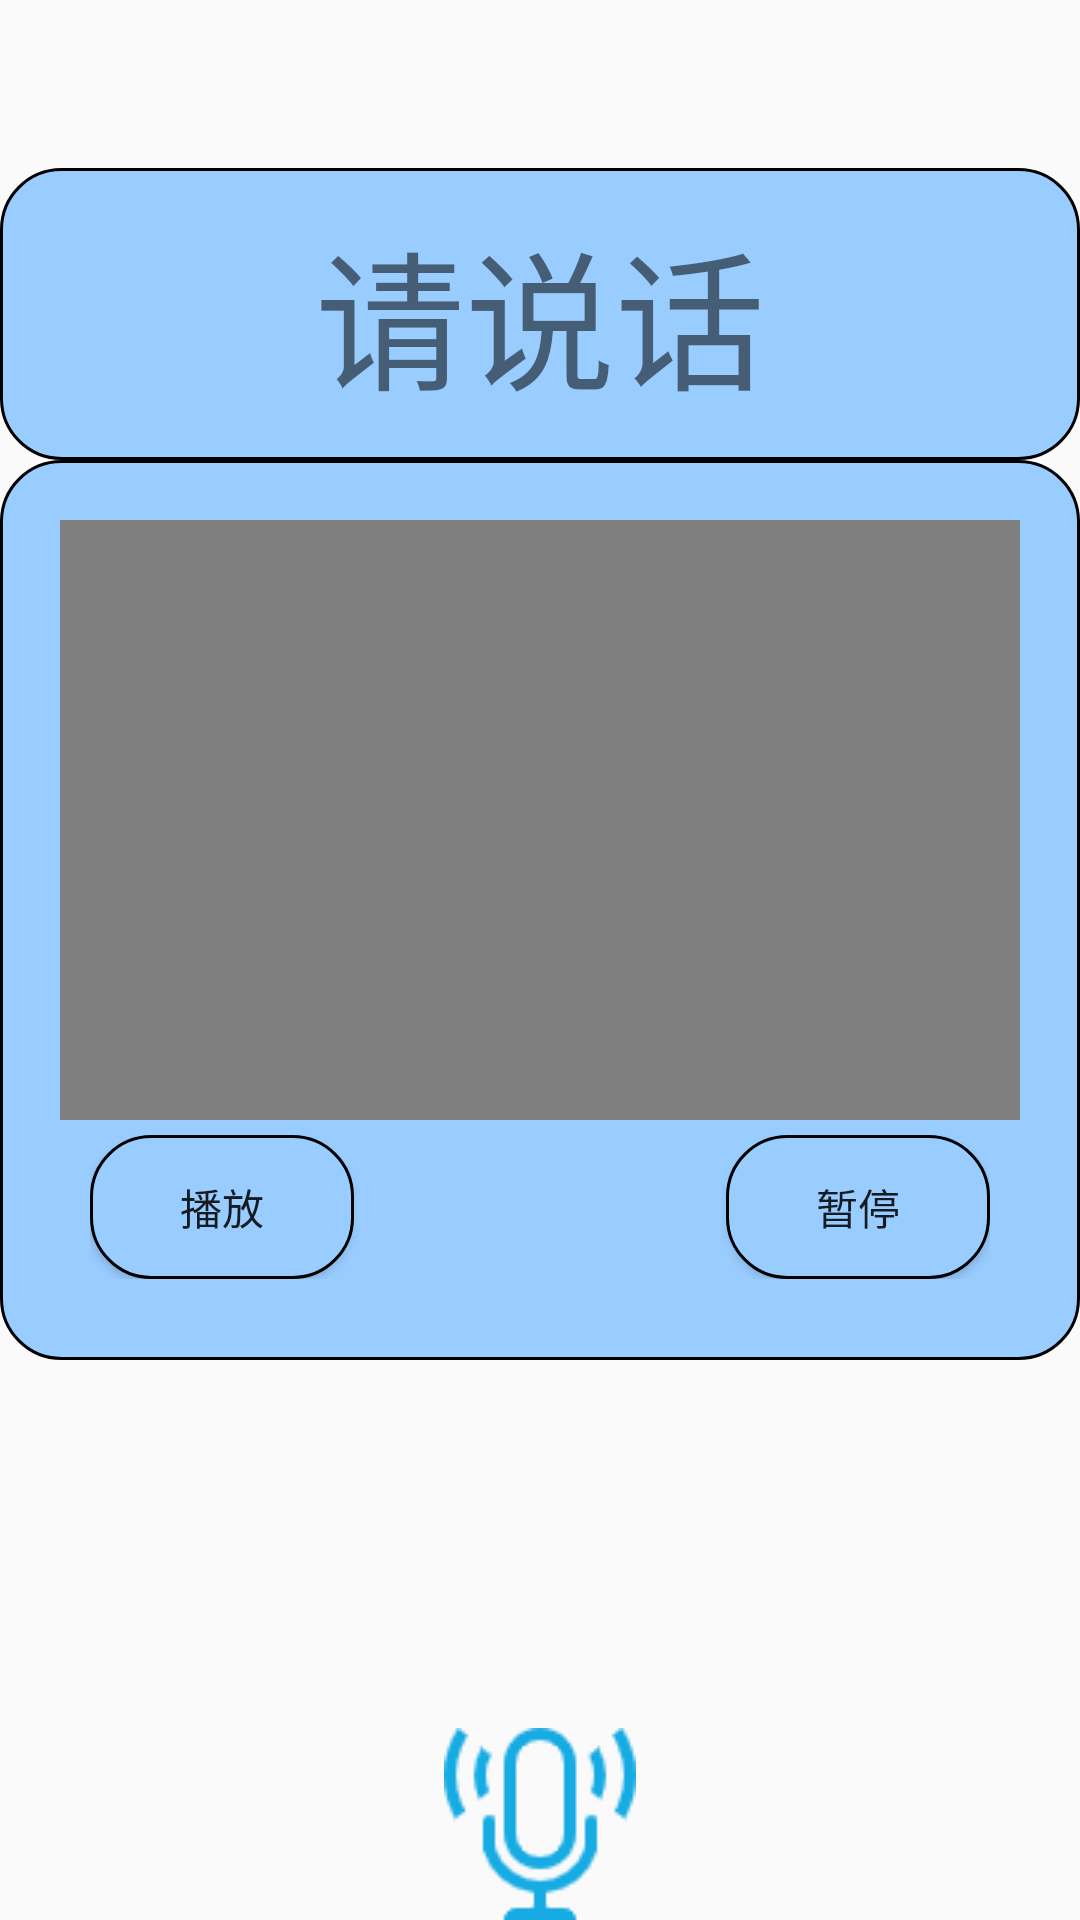

This screen was rendered from an Android layout file. Write that file and the resources it references.
<!-- AndroidManifest.xml: application theme TranslucentTheme -->
<!-- res/layout/activity_voicetra.xml -->
<?xml version="1.0" encoding="utf-8"?>
<LinearLayout xmlns:android="http://schemas.android.com/apk/res/android"
    xmlns:app="http://schemas.android.com/apk/res-auto"
    xmlns:tools="http://schemas.android.com/tools"
    android:layout_width="match_parent"
    android:layout_height="match_parent"
    android:orientation="vertical"
    tools:context=".activity.VoicetraActivity">
    <androidx.appcompat.widget.Toolbar
        android:layout_width="match_parent"
        android:layout_height="wrap_content"
        android:id="@+id/voicestra_toolbar"/>
    <TextView
        android:id="@+id/result"
        android:layout_width="match_parent"
        android:layout_height="0dp"
        android:layout_weight="1"
        android:background="@drawable/shape"
        android:gravity="center"
        android:text="请说话"
        android:textSize="50sp" />
    <LinearLayout
        android:layout_width="match_parent"
        android:layout_height="0dp"
        android:layout_weight="5"
        android:orientation="vertical">
        <LinearLayout
            android:layout_width="match_parent"
            android:layout_height="300dp"
            android:background="@drawable/shape"
            android:orientation="vertical">

            <LinearLayout
                android:layout_width="wrap_content"
                android:layout_height="wrap_content">
                <VideoView
                    android:layout_marginLeft="20dp"
                    android:layout_marginRight="20dp"
                    android:id="@+id/vv_play"
                    android:layout_width="match_parent"
                    android:layout_height="200dp"
                    android:layout_marginTop="20dp" />
            </LinearLayout>

            <RelativeLayout
                android:layout_width="match_parent"
                android:layout_height="wrap_content"
                android:layout_marginTop="5dp"
                android:layout_marginLeft="30dp"
                android:layout_marginRight="30dp"
                android:orientation="horizontal">
                <Button
                    android:id="@+id/btn_start"
                    android:layout_width="wrap_content"
                    android:layout_height="wrap_content"
                    android:text="播放"
                    android:background="@drawable/shape"
                    android:layout_alignParentLeft="true"/>
                <Button
                    android:id="@+id/btn_stop"
                    android:layout_width="wrap_content"
                    android:layout_height="wrap_content"
                    android:text="暂停"
                    android:background="@drawable/shape"
                    android:layout_alignParentRight="true"/>
            </RelativeLayout>
        </LinearLayout>
        <RelativeLayout
            android:layout_width="match_parent"
            android:layout_height="wrap_content">
            
            <ImageButton
                android:id="@+id/btn_click"
                android:layout_width="wrap_content"
                android:layout_height="wrap_content"
                android:layout_centerHorizontal="true"
                android:layout_alignParentBottom="true"
                android:background="@drawable/microphone"
                android:contextClickable="false"/>
        </RelativeLayout>
    </LinearLayout>
</LinearLayout>
<!-- resources referenced by this layout -->
<resources>
  <!-- drawable microphone: png bitmap (drawable, 2943 bytes) -->
  <!-- drawable shape (drawable) -->
  <?xml version="1.0" encoding="utf-8"?>
  <shape xmlns:tools="http://schemas.android.com/tools"
      xmlns:android="http://schemas.android.com/apk/res/android"
      tools:ignore="MissingDefaultResource">
      <solid android:color="#99CCFF" />
      <corners android:topLeftRadius="20dp"
          android:topRightRadius="20dp"
          android:bottomRightRadius="20dp"
          android:bottomLeftRadius="20dp"/>
      <stroke android:width="1dp" android:color="#000000" />
  </shape>
  <style name="TranslucentTheme" parent="Theme.AppCompat.Light.NoActionBar">
          <item name="android:windowTranslucentStatus">true</item>
          <item name="android:windowTranslucentNavigation">false</item>
          
          <item name="android:statusBarColor">@android:color/transparent</item>
          <item name="android:windowFullscreen">true</item>
      </style>
</resources>
